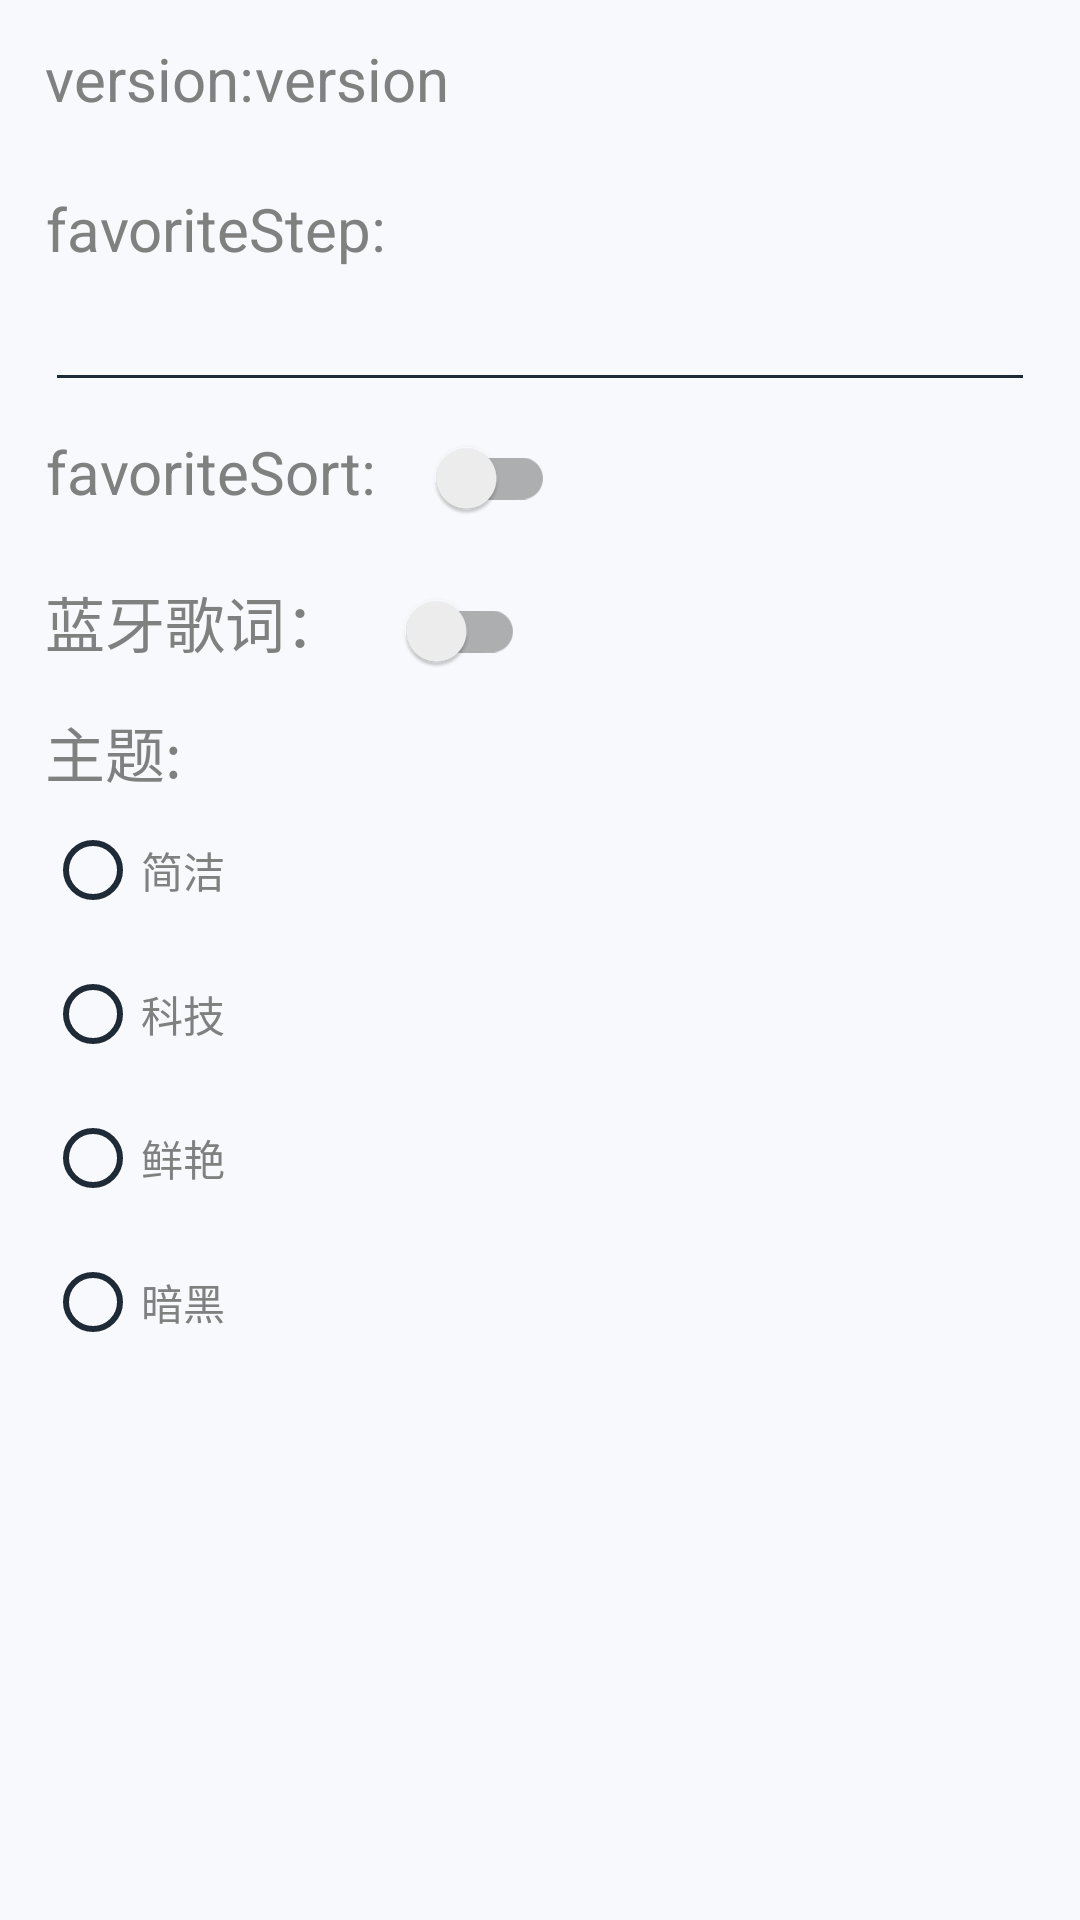

This screen was rendered from an Android layout file. Write that file and the resources it references.
<!-- AndroidManifest.xml: application theme Theme.NavMusic -->
<!-- res/layout/fragment_settings.xml -->
<?xml version="1.0" encoding="utf-8"?>
<androidx.constraintlayout.widget.ConstraintLayout xmlns:android="http://schemas.android.com/apk/res/android"
    xmlns:app="http://schemas.android.com/apk/res-auto"
    xmlns:tools="http://schemas.android.com/tools"
    android:layout_width="match_parent"
    android:layout_height="match_parent"
    android:background="?android:attr/colorBackground"
    tools:context=".ui.settings.SettingsFragment">

    <androidx.appcompat.widget.LinearLayoutCompat
        android:layout_width="match_parent"
        android:layout_height="wrap_content"
        android:orientation="vertical"
        app:layout_constraintTop_toTopOf="@+id/guideline2"
        android:paddingStart="15sp"
        android:paddingEnd="15sp"
        >

        <androidx.appcompat.widget.LinearLayoutCompat
            android:layout_width="match_parent"
            android:layout_height="wrap_content"
            android:orientation="horizontal">
            <TextView
                android:id="@+id/version_label"
                android:layout_width="wrap_content"
                android:layout_height="40sp"
                android:textSize="20sp"
                android:textAlignment="center"
                android:textColor="?attr/colorOnBackground"
                android:text="version:"/>

            <TextView
                android:id="@+id/version"
                android:layout_width="wrap_content"
                android:layout_height="50sp"
                android:textSize="20sp"
                android:textAlignment="center"
                android:textColor="?attr/colorOnBackground"
                android:text="version"/>
        </androidx.appcompat.widget.LinearLayoutCompat>

        <TextView
            android:layout_width="wrap_content"
            android:layout_height="30sp"
            android:text="favoriteStep: "
            android:textAlignment="viewEnd"
            android:textColor="?attr/colorOnBackground"
            android:textSize="20sp" />
        <EditText
            android:id="@+id/et_favorite_tep"
            android:layout_width="match_parent"
            android:layout_height="wrap_content"
            android:autofillHints="无"
            android:textColor="?attr/colorOnBackground"
            android:textColorHint="?android:attr/textColorHint"
            android:inputType="number" />

        <androidx.appcompat.widget.LinearLayoutCompat
            android:layout_width="match_parent"
            android:layout_height="wrap_content"
            android:orientation="horizontal">
            <TextView
                android:layout_width="wrap_content"
                android:layout_height="40sp"
                android:text="favoriteSort:"
                android:textAlignment="viewEnd"
                android:textColor="?attr/colorOnBackground"
                android:textSize="20sp" />

            <androidx.appcompat.widget.SwitchCompat
                android:id="@+id/sc_favorite_sort"
                android:layout_width="60dp"
                android:layout_height="51dp"
                />
        </androidx.appcompat.widget.LinearLayoutCompat>

        <androidx.appcompat.widget.LinearLayoutCompat
            android:layout_width="match_parent"
            android:layout_height="wrap_content"
            android:orientation="horizontal">
            <TextView
                android:layout_width="wrap_content"
                android:layout_height="40sp"
                android:text="@string/bluetoothLyric"
                android:textAlignment="viewEnd"
                android:textColor="?attr/colorOnBackground"
                android:textSize="20sp" />

            <androidx.appcompat.widget.SwitchCompat
                android:id="@+id/sc_bluetooth_lyric"
                android:layout_width="60dp"
                android:layout_height="51dp" />
        </androidx.appcompat.widget.LinearLayoutCompat>

        <TextView
            android:layout_width="wrap_content"
            android:layout_height="30sp"
            android:text="主题:"
            android:textAlignment="viewEnd"
            android:textColor="?attr/colorOnBackground"
            android:textSize="20sp" />

        <RadioGroup
            android:id="@+id/rg_theme"
            android:layout_width="match_parent"
            android:layout_height="wrap_content"
            android:orientation="vertical">

            <RadioButton
                android:id="@+id/rb_theme_simple"
                android:layout_width="wrap_content"
                android:layout_height="wrap_content"
                android:textColor="?attr/colorOnBackground"
                android:text="简洁" />

            <RadioButton
                android:id="@+id/rb_theme_tech"
                android:layout_width="wrap_content"
                android:layout_height="wrap_content"
                android:textColor="?attr/colorOnBackground"
                android:text="科技" />

            <RadioButton
                android:id="@+id/rb_theme_vivid"
                android:layout_width="wrap_content"
                android:layout_height="wrap_content"
                android:textColor="?attr/colorOnBackground"
                android:text="鲜艳" />

            <RadioButton
                android:id="@+id/rb_theme_dark"
                android:layout_width="wrap_content"
                android:layout_height="wrap_content"
                android:textColor="?attr/colorOnBackground"
                android:text="暗黑" />
        </RadioGroup>

    </androidx.appcompat.widget.LinearLayoutCompat>

    <androidx.constraintlayout.widget.Guideline
        android:id="@+id/guideline2"
        android:layout_width="wrap_content"
        android:layout_height="wrap_content"
        android:orientation="horizontal"
        app:layout_constraintGuide_percent="0.02" />

    <androidx.constraintlayout.widget.Guideline
        android:id="@+id/guideline3"
        android:layout_width="wrap_content"
        android:layout_height="wrap_content"
        android:orientation="vertical"
        app:layout_constraintGuide_begin="15sp" />

</androidx.constraintlayout.widget.ConstraintLayout>
<!-- resources referenced by this layout -->
<resources>
  <string name="bluetoothLyric">蓝牙歌词：</string>
  <style name="Theme.NavMusic" parent="Theme.NavMusic.Simple" />
  <style name="Theme.NavMusic.Simple" parent="Theme.NavMusic.Base">
          <item name="colorPrimary">@color/simple_primary</item>
          <item name="colorPrimaryVariant">@color/simple_primary_variant</item>
          <item name="colorOnPrimary">@color/simple_on_primary</item>
          <item name="colorSecondary">@color/simple_secondary</item>
          <item name="colorSecondaryVariant">@color/simple_secondary_variant</item>
          <item name="colorOnSecondary">@color/simple_on_secondary</item>
          <item name="colorSurface">@color/simple_surface</item>
          <item name="colorOnSurface">@color/simple_on_surface</item>
          <item name="colorOnBackground">@color/simple_on_background</item>
          <item name="android:colorBackground">@color/simple_background</item>
          <item name="android:textColorPrimary">@color/simple_on_background</item>
          <item name="android:textColorSecondary">@color/simple_on_surface</item>
          <item name="android:textColorHint">@color/simple_on_surface</item>
          <item name="android:editTextColor">@color/simple_on_background</item>
      </style>
  <style name="Theme.NavMusic.Base" parent="Theme.MaterialComponents.DayNight.NoActionBar">
          <item name="android:statusBarColor">?attr/colorPrimaryVariant</item>
          <item name="android:navigationBarColor">?attr/colorSurface</item>
      </style>
  <color name="simple_primary">#2F6BFF</color>
  <color name="simple_primary_variant">#1F4ED8</color>
  <color name="simple_on_primary">#FFFFFFFF</color>
  <color name="simple_secondary">#5B8CFF</color>
  <color name="simple_secondary_variant">#3B76F6</color>
  <color name="simple_on_secondary">#FFFFFFFF</color>
  <color name="simple_surface">#FFFFFFFF</color>
  <color name="simple_on_surface">#1F2A37</color>
  <color name="simple_on_background">#808080</color>
  <color name="simple_background">#F7F9FC</color>
</resources>
